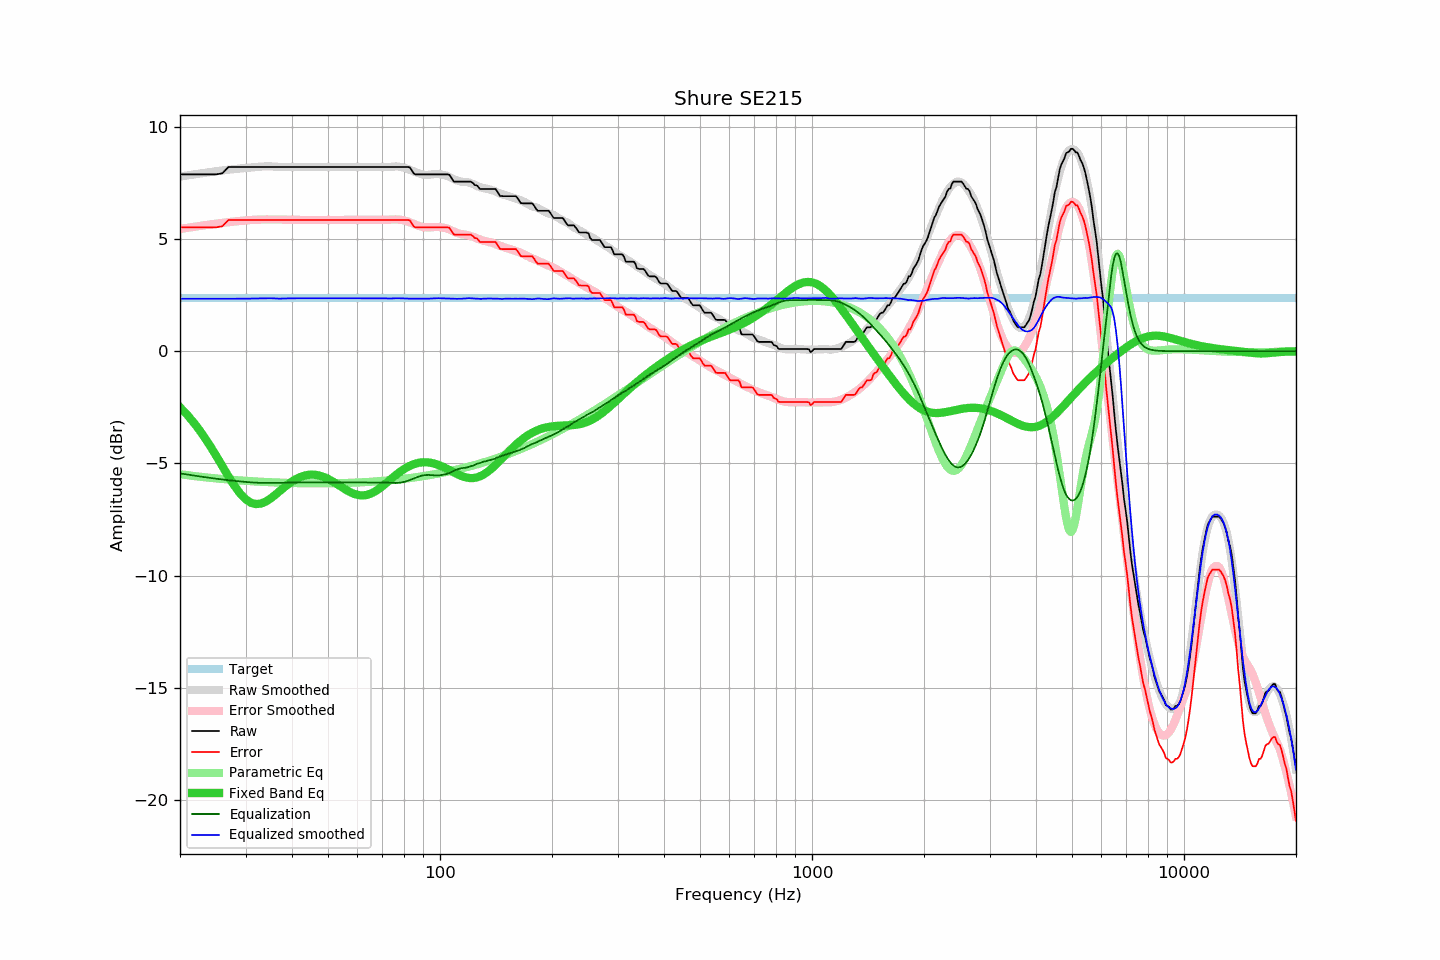

Source data for this figure (header and first rows):
frequency, raw, error, smoothed, error_smoothed, equalization, parametric_eq, equalized_raw, equalized_smoothed, target
20, 7.87, 5.51, 7.78, 5.44, -5.44, -2.50, 2.43, 2.34, 2.36
21, 7.87, 5.51, 7.83, 5.50, -5.50, -2.87, 2.38, 2.34, 2.36
22, 7.87, 5.51, 7.88, 5.55, -5.55, -3.27, 2.33, 2.33, 2.36
23, 7.87, 5.51, 7.93, 5.60, -5.60, -3.71, 2.28, 2.33, 2.36
24, 7.87, 5.51, 7.97, 5.64, -5.64, -4.17, 2.24, 2.33, 2.36
25, 7.87, 5.51, 8.01, 5.68, -5.68, -4.65, 2.20, 2.33, 2.36
26, 7.92, 5.56, 8.05, 5.71, -5.71, -5.12, 2.21, 2.33, 2.36
27, 8.20, 5.84, 8.08, 5.75, -5.75, -5.58, 2.46, 2.34, 2.36
28, 8.20, 5.84, 8.11, 5.78, -5.78, -5.99, 2.43, 2.34, 2.36
29, 8.20, 5.84, 8.14, 5.80, -5.80, -6.33, 2.40, 2.34, 2.36
30, 8.20, 5.84, 8.16, 5.82, -5.82, -6.59, 2.38, 2.34, 2.36
31, 8.20, 5.84, 8.19, 5.84, -5.84, -6.75, 2.36, 2.34, 2.36
32, 8.20, 5.84, 8.21, 5.86, -5.86, -6.81, 2.35, 2.35, 2.36
33, 8.20, 5.84, 8.22, 5.86, -5.86, -6.79, 2.34, 2.36, 2.36
34, 8.20, 5.84, 8.23, 5.87, -5.87, -6.70, 2.34, 2.36, 2.36
35, 8.20, 5.84, 8.23, 5.87, -5.87, -6.57, 2.33, 2.36, 2.36
36, 8.20, 5.84, 8.22, 5.87, -5.87, -6.41, 2.34, 2.35, 2.36
37, 8.20, 5.84, 8.20, 5.86, -5.86, -6.24, 2.34, 2.34, 2.36
38, 8.20, 5.84, 8.20, 5.86, -5.86, -6.08, 2.35, 2.35, 2.36
39, 8.20, 5.84, 8.20, 5.85, -5.85, -5.93, 2.35, 2.35, 2.36
40, 8.20, 5.84, 8.20, 5.85, -5.85, -5.80, 2.36, 2.36, 2.36
41, 8.20, 5.84, 8.20, 5.85, -5.85, -5.70, 2.36, 2.36, 2.36
42, 8.20, 5.84, 8.20, 5.85, -5.85, -5.61, 2.36, 2.36, 2.36
43, 8.20, 5.84, 8.20, 5.84, -5.84, -5.55, 2.36, 2.36, 2.36
44, 8.20, 5.84, 8.20, 5.84, -5.84, -5.51, 2.36, 2.36, 2.36
45, 8.20, 5.84, 8.20, 5.84, -5.84, -5.50, 2.36, 2.36, 2.36
46, 8.20, 5.84, 8.20, 5.84, -5.84, -5.50, 2.36, 2.36, 2.36
47, 8.20, 5.84, 8.20, 5.84, -5.84, -5.53, 2.36, 2.36, 2.36
48, 8.20, 5.84, 8.20, 5.84, -5.84, -5.57, 2.36, 2.36, 2.36
49, 8.20, 5.84, 8.20, 5.84, -5.84, -5.62, 2.36, 2.36, 2.36
50, 8.20, 5.84, 8.20, 5.84, -5.84, -5.69, 2.36, 2.36, 2.36
51, 8.20, 5.84, 8.20, 5.84, -5.84, -5.76, 2.36, 2.36, 2.36
52, 8.20, 5.84, 8.20, 5.84, -5.84, -5.85, 2.36, 2.36, 2.36
53, 8.20, 5.84, 8.20, 5.84, -5.84, -5.93, 2.36, 2.36, 2.36
54, 8.20, 5.84, 8.20, 5.84, -5.84, -6.02, 2.36, 2.36, 2.36
55, 8.20, 5.84, 8.20, 5.84, -5.84, -6.10, 2.36, 2.36, 2.36
56, 8.20, 5.84, 8.20, 5.84, -5.84, -6.18, 2.36, 2.36, 2.36
57, 8.20, 5.84, 8.20, 5.84, -5.84, -6.25, 2.36, 2.36, 2.36
58, 8.20, 5.84, 8.20, 5.84, -5.84, -6.31, 2.36, 2.36, 2.36
59, 8.20, 5.84, 8.20, 5.84, -5.84, -6.36, 2.36, 2.36, 2.36
60, 8.20, 5.84, 8.20, 5.84, -5.84, -6.40, 2.36, 2.36, 2.36
61, 8.20, 5.84, 8.20, 5.84, -5.84, -6.42, 2.36, 2.36, 2.36
62, 8.20, 5.84, 8.20, 5.84, -5.84, -6.42, 2.36, 2.36, 2.36
63, 8.20, 5.84, 8.20, 5.84, -5.84, -6.41, 2.36, 2.36, 2.36
64, 8.20, 5.84, 8.20, 5.84, -5.84, -6.39, 2.36, 2.36, 2.36
65, 8.20, 5.84, 8.20, 5.84, -5.84, -6.35, 2.36, 2.36, 2.36
66, 8.20, 5.84, 8.20, 5.84, -5.84, -6.30, 2.36, 2.36, 2.36
67, 8.20, 5.84, 8.20, 5.84, -5.84, -6.24, 2.36, 2.36, 2.36
68, 8.20, 5.84, 8.20, 5.85, -5.85, -6.17, 2.36, 2.36, 2.36
69, 8.20, 5.84, 8.20, 5.85, -5.85, -6.09, 2.36, 2.36, 2.36
70, 8.20, 5.84, 8.20, 5.85, -5.85, -6.01, 2.36, 2.36, 2.36
71, 8.20, 5.84, 8.20, 5.85, -5.85, -5.93, 2.35, 2.35, 2.36
72, 8.20, 5.84, 8.20, 5.85, -5.85, -5.85, 2.35, 2.35, 2.36
73, 8.20, 5.84, 8.21, 5.86, -5.86, -5.76, 2.34, 2.35, 2.36
74, 8.20, 5.84, 8.21, 5.87, -5.87, -5.68, 2.34, 2.35, 2.36
75, 8.20, 5.84, 8.22, 5.87, -5.87, -5.60, 2.33, 2.35, 2.36
76, 8.20, 5.84, 8.23, 5.87, -5.87, -5.52, 2.33, 2.36, 2.36
77, 8.20, 5.84, 8.22, 5.87, -5.87, -5.45, 2.34, 2.36, 2.36
78, 8.20, 5.84, 8.21, 5.86, -5.86, -5.38, 2.35, 2.36, 2.36
79, 8.20, 5.84, 8.19, 5.84, -5.84, -5.31, 2.36, 2.35, 2.36
... 553 more rows
